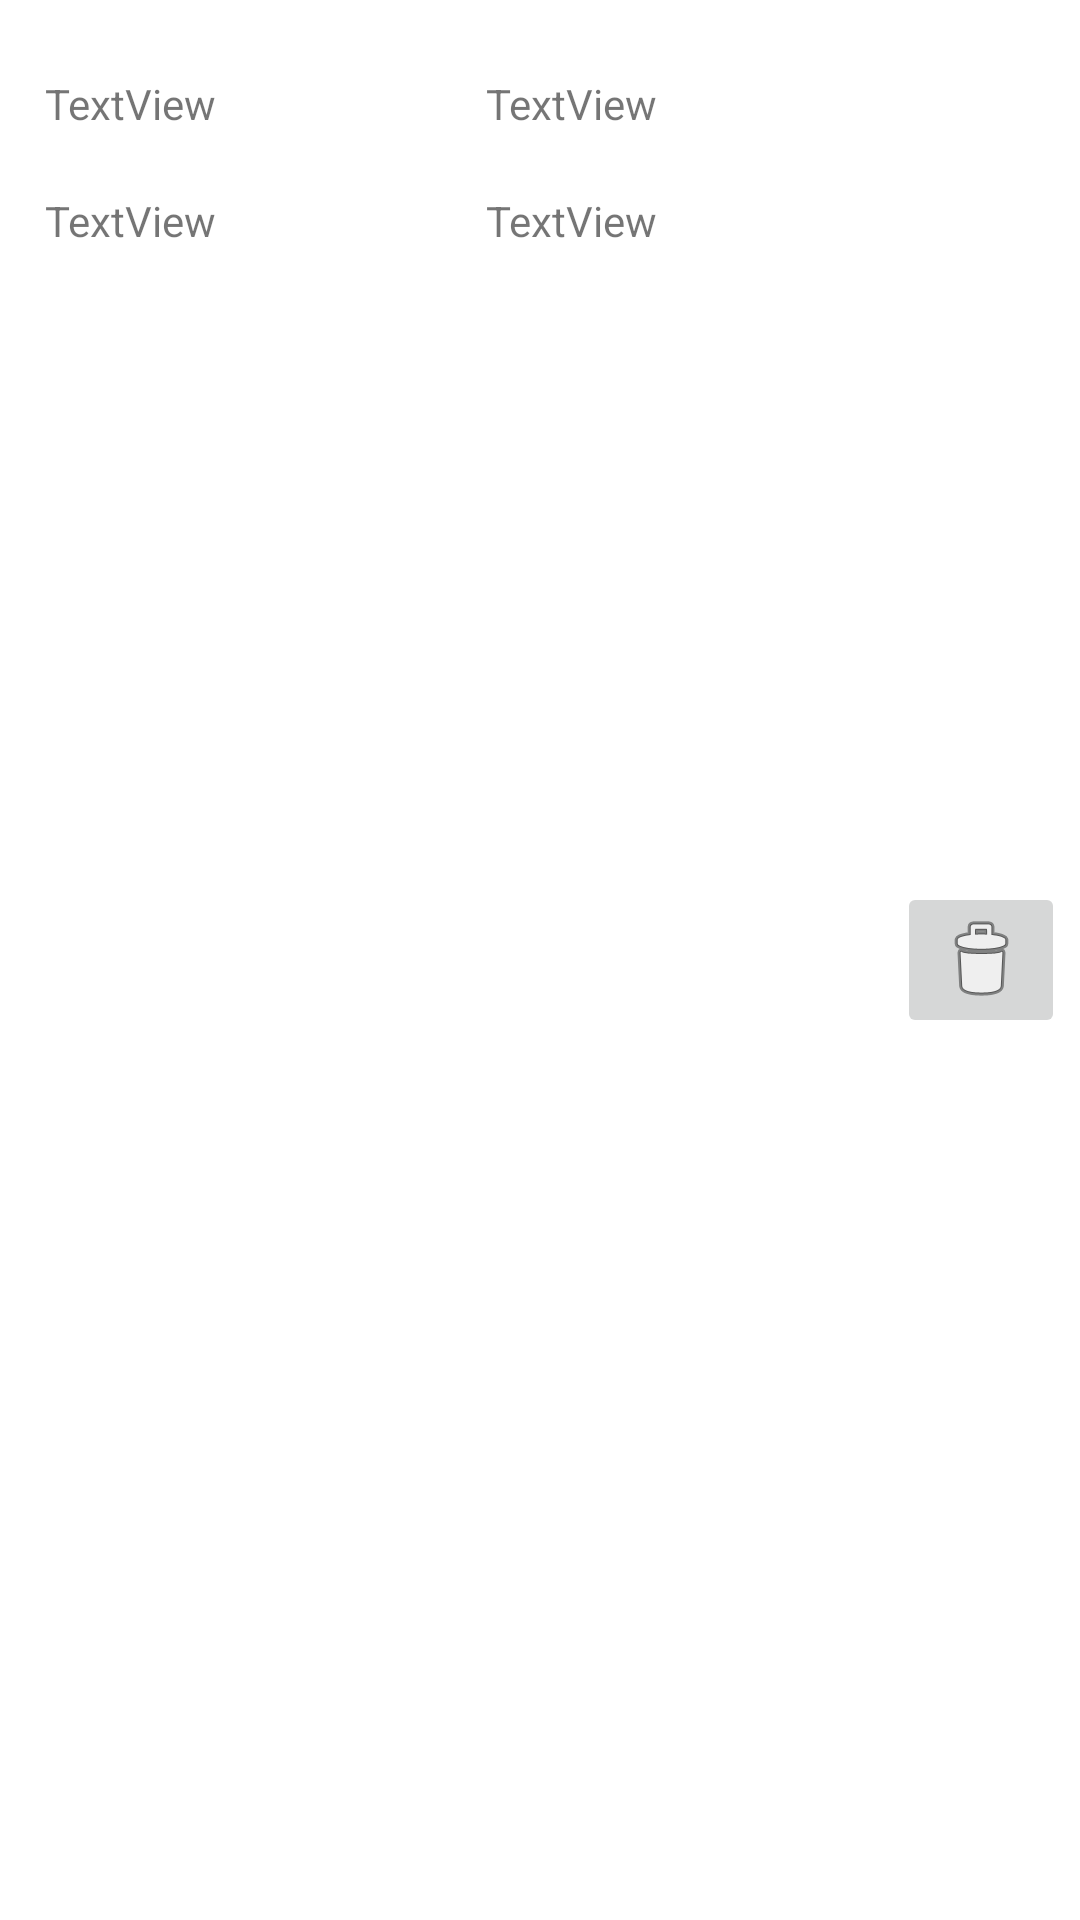

Write the Android layout XML for this screen, with the resource values it uses.
<!-- AndroidManifest.xml: application theme Theme.EjercicioExtraAndroid -->
<!-- res/layout/partido_view_holder.xml -->
<?xml version="1.0" encoding="utf-8"?>
<LinearLayout xmlns:android="http://schemas.android.com/apk/res/android"
    xmlns:app="http://schemas.android.com/apk/res-auto"
    android:layout_width="match_parent"
    android:layout_height="wrap_content">

    <LinearLayout
        android:layout_width="match_parent"
        android:layout_height="wrap_content"
        android:layout_marginStart="5sp"
        android:layout_marginTop="15sp"
        android:layout_marginEnd="5sp"
        android:layout_marginBottom="15sp"
        android:layout_weight="10"
        android:orientation="vertical">

        <TextView
            android:id="@+id/lblEquipoLocalViewHolder"
            android:layout_width="match_parent"
            android:layout_height="wrap_content"
            android:layout_margin="10dp"
            android:text="@string/textview" />

        <TextView
            android:id="@+id/lblEquipoVisitanteViewHolder"
            android:layout_width="match_parent"
            android:layout_height="wrap_content"
            android:layout_margin="10dp"
            android:text="@string/textview" />

    </LinearLayout>

    <LinearLayout
        android:layout_width="match_parent"
        android:layout_height="match_parent"
        android:layout_marginStart="5sp"
        android:layout_marginTop="15sp"
        android:layout_marginEnd="5sp"
        android:layout_marginBottom="15sp"
        android:layout_weight="10"
        android:orientation="vertical">

        <TextView
            android:id="@+id/lblGolesLocalViewHolder"
            android:layout_width="match_parent"
            android:layout_height="wrap_content"
            android:layout_margin="10dp"
            android:text="@string/textview" />

        <TextView
            android:id="@+id/lblGolesVisitanteViewHolder"
            android:layout_width="match_parent"
            android:layout_height="wrap_content"
            android:layout_margin="10dp"
            android:text="@string/textview" />
    </LinearLayout>

    <ImageButton
        android:id="@+id/btnDeletePartidoViewHolder"
        android:layout_width="wrap_content"
        android:layout_height="wrap_content"
        android:layout_gravity="center"
        android:layout_marginStart="5sp"
        android:layout_marginTop="15sp"
        android:layout_marginEnd="5sp"
        android:layout_marginBottom="15sp"
        android:contentDescription="@string/delete"
        app:srcCompat="@android:drawable/ic_menu_delete" />

</LinearLayout>
<!-- resources referenced by this layout -->
<resources>
  <string name="delete">delete</string>
  <string name="textview">TextView</string>
  <style name="Theme.EjercicioExtraAndroid" parent="Theme.MaterialComponents.DayNight.DarkActionBar">
          
          <item name="colorPrimary">@color/purple_500</item>
          <item name="colorPrimaryVariant">@color/purple_700</item>
          <item name="colorOnPrimary">@color/white</item>
          
          <item name="colorSecondary">@color/teal_200</item>
          <item name="colorSecondaryVariant">@color/teal_700</item>
          <item name="colorOnSecondary">@color/black</item>
          
          <item name="android:statusBarColor">?attr/colorPrimaryVariant</item>
          
      </style>
  <!-- not gathered from this repository: default colours our renderer supplied (Android Studio template values) -->
  <color name="purple_500">#FF6200EE</color>
  <color name="purple_700">#FF3700B3</color>
  <color name="teal_200">#FF03DAC5</color>
  <color name="teal_700">#FF018786</color>
  <color name="black">#FF000000</color>
  <color name="white">#FFFFFFFF</color>
</resources>
